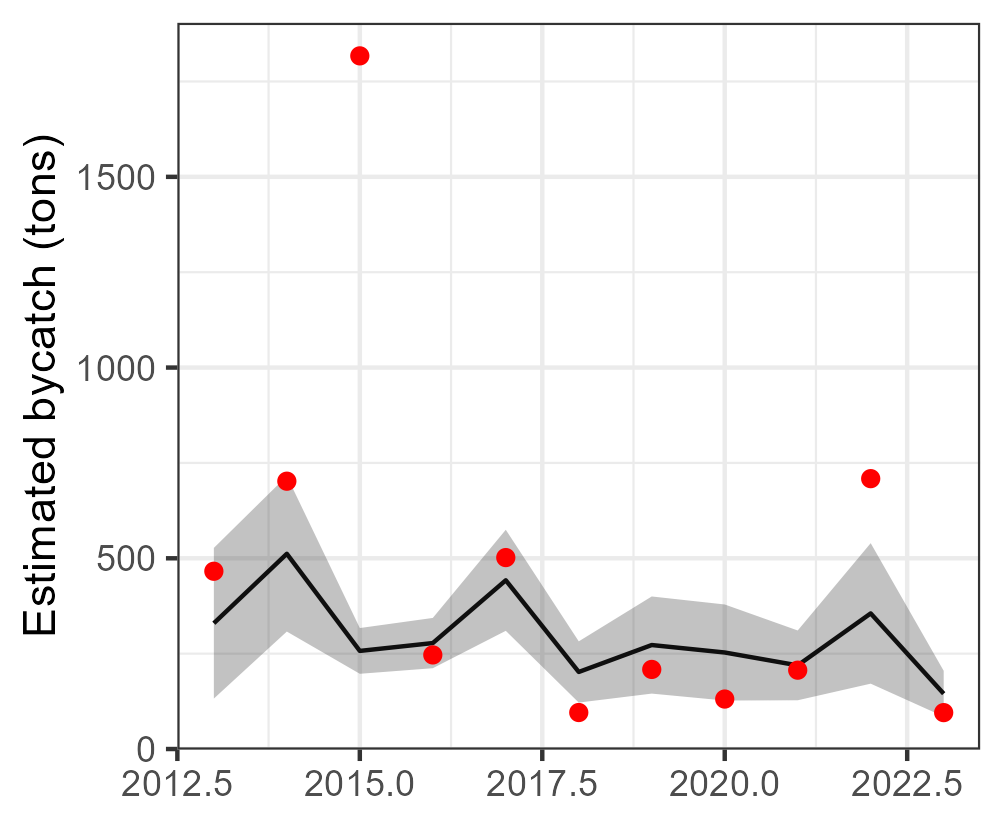

Values plotted in this chart, from the file beside it:
Year, est, se, est_corr, se_corr, lwr, upr, model, type, species
2013, 329.7, 100.7, 329.7, NA, 132.3, 527.2, tinyVAST, single, Katsuwonus pelamis
2014, 511.8, 104, 511.8, NA, 307.9, 715.7, tinyVAST, single, Katsuwonus pelamis
2015, 257.2, 30.59, 257.2, NA, 197.2, 317.1, tinyVAST, single, Katsuwonus pelamis
2016, 277.8, 33.62, 277.8, NA, 211.9, 343.6, tinyVAST, single, Katsuwonus pelamis
2017, 442.3, 67.58, 442.3, NA, 309.9, 574.8, tinyVAST, single, Katsuwonus pelamis
2018, 202, 40.94, 202, NA, 121.8, 282.2, tinyVAST, single, Katsuwonus pelamis
2019, 272.6, 64.96, 272.6, NA, 145.3, 399.9, tinyVAST, single, Katsuwonus pelamis
2020, 253, 64.23, 253, NA, 127.1, 378.9, tinyVAST, single, Katsuwonus pelamis
2021, 219.3, 46.67, 219.3, NA, 127.8, 310.8, tinyVAST, single, Katsuwonus pelamis
2022, 355.5, 93.95, 355.5, NA, 171.4, 539.6, tinyVAST, single, Katsuwonus pelamis
2023, 145.1, 30.62, 145.1, NA, 85.06, 205.1, tinyVAST, single, Katsuwonus pelamis
